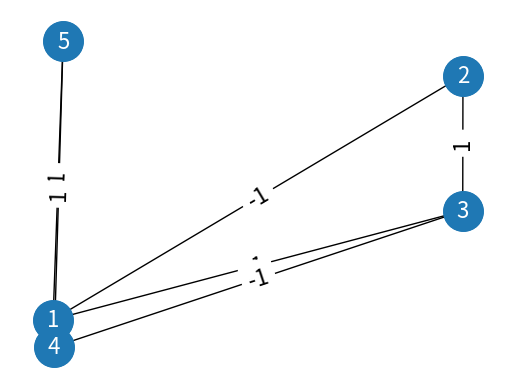

Source code (Python):
import matplotlib.pyplot as plt
import networkx as nx

# 创建一个空图
G = nx.Graph()

# 添加节点
G.add_nodes_from([1, 2, 3, 4, 5])

# 添加边
# G.add_edge(1, 2)
# G.add_edge(1, 3)
# G.add_edge(2, 4)
# G.add_edge(3, 4)
# G.add_edge(4, 5)
G.add_edge(1,2,weight = -1)
G.add_edge(1,3,weight = 1)
G.add_edge(1,5,weight = -1)
G.add_edge(2,3,weight = 1)
G.add_edge(3,4,weight = -1)
G.add_edge(4,5,weight = 1)


# pos = nx.spring_layout(G)
pos = nx.spring_layout(G, scale=2, k=2, iterations=100)

# 绘制节点
nx.draw_networkx_nodes(G, pos, node_size=800 )

# 绘制边
# nx.draw_networkx_edges(G, pos, arrows=False)
nx.draw(G, pos, with_labels=True, node_size=800, font_color='white', font_size=16,)

# 绘制图形
# nx.draw(G, with_labels=True,node_size = 800,font_color = 'white',\
        # font_size = 16)

labels = nx.get_edge_attributes(G, 'weight')
nx.draw_networkx_edge_labels(G, pos, edge_labels=labels, font_size=16)

# 显示图形
plt.show()

# 
